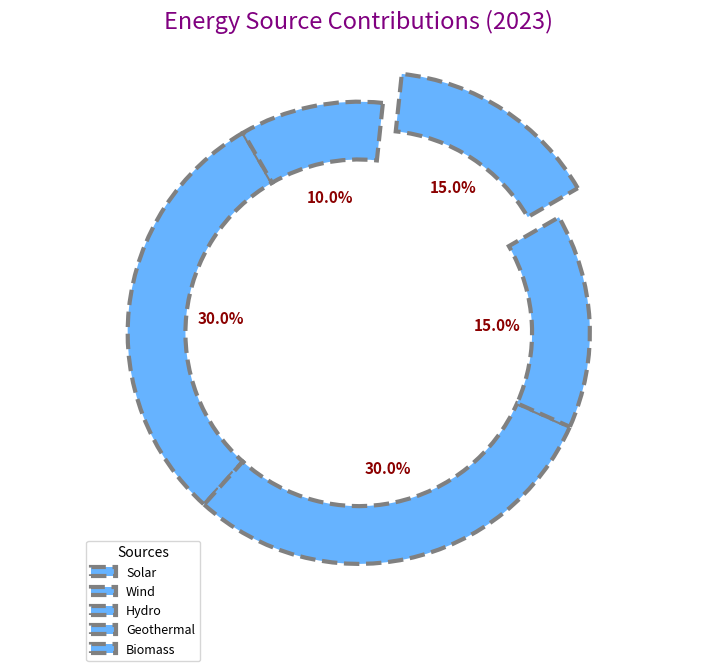

The matplotlib source for this figure:
import matplotlib.pyplot as plt

# Data
energy_sources = ['Solar', 'Wind', 'Hydro', 'Geothermal', 'Biomass']
contributions = [30, 30, 15, 15, 10]

# Single color for all segments
single_color = ['#66b3ff']  # Using the first color as the consistent color

# Create a figure and a single subplot
fig, ax = plt.subplots(figsize=(9, 7))

# Plot the donut chart
wedges, texts, autotexts = ax.pie(
    contributions,
    labels=None,
    colors=single_color * len(contributions),  # Repeat the single color for all segments
    autopct='%1.1f%%',
    startangle=120,
    wedgeprops=dict(edgecolor='gray', linewidth=3, linestyle='--', width=0.25),
    explode=[0.15 if x == 'Geothermal' else 0 for x in energy_sources],
    shadow=False,
    textprops={'fontsize': 11, 'color': 'blue'}
)

# Aspect ratio
ax.axis('equal')

# Customize text appearance
plt.setp(autotexts, size=11, color='darkred', weight='bold')
plt.setp(texts, size=10)

# Add title
plt.title(
    "Energy Source Contributions (2023)",
    fontsize=17, color='purple', pad=15
)

# Add a legend inside the pie
ax.legend(
    wedges, energy_sources,
    title="Sources",
    loc="upper left",
    bbox_to_anchor=(0.1, 0.1),
    fontsize=9
)

# Display the donut chart
plt.show()
